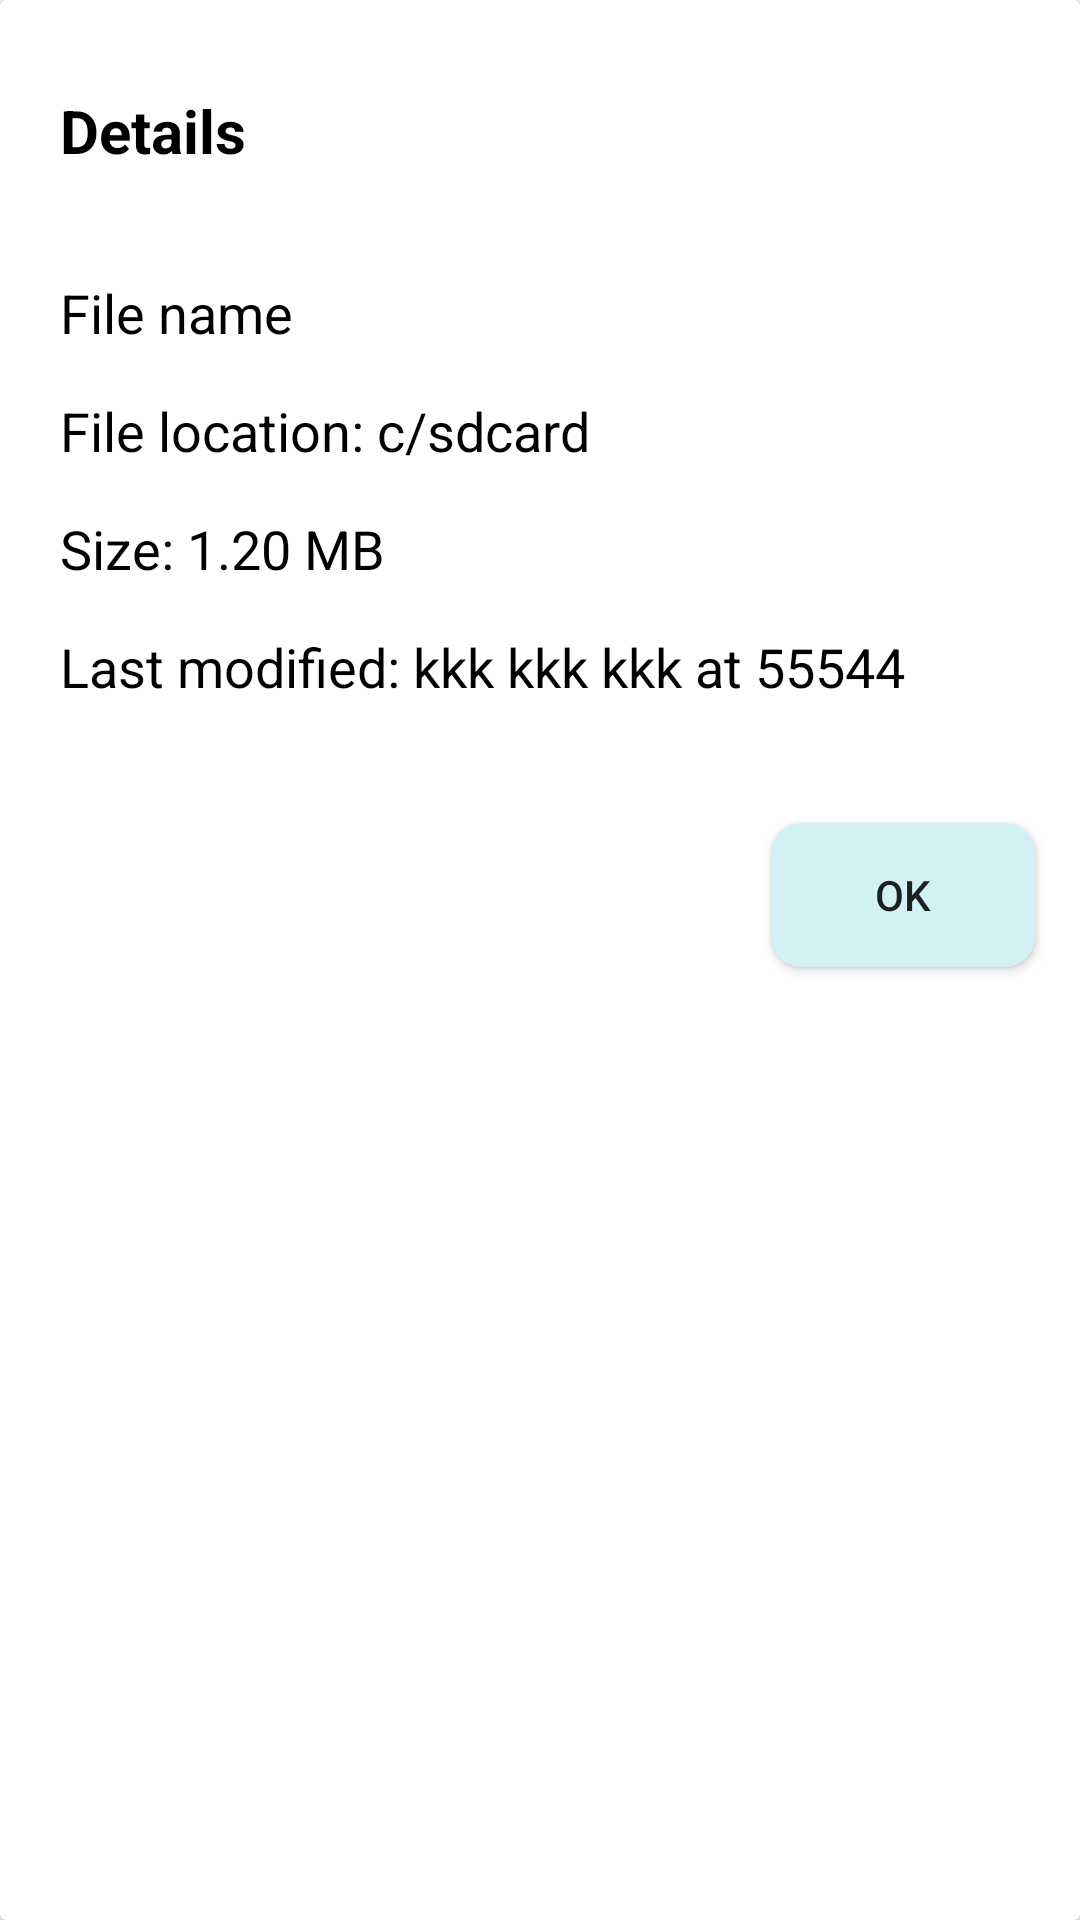

Produce the Android XML layout that renders to this screen, including the resource entries it uses.
<!-- AndroidManifest.xml: application theme Theme.SFileManager -->
<!-- res/layout/details_showing_dialog.xml -->
<?xml version="1.0" encoding="utf-8"?>
<androidx.cardview.widget.CardView xmlns:android="http://schemas.android.com/apk/res/android"
    android:layout_width="match_parent"
    xmlns:app="http://schemas.android.com/apk/res-auto"
    android:layout_margin="40dp"
    android:orientation="vertical"
    android:layout_height="wrap_content">

    <RelativeLayout
        android:layout_width="match_parent"
        android:layout_height="wrap_content">

        <TextView
            android:layout_width="wrap_content"
            android:layout_height="wrap_content"
            android:textColor="@color/black"
            android:text="Details"
            android:textSize="20sp"
            android:textStyle="bold"
            android:layout_marginTop="30dp"
            android:layout_marginBottom="10dp"
            android:layout_marginEnd="10dp"
            android:layout_marginStart="20dp"
            android:id="@+id/fileDetailsTVDetailDialog"/>

        <TextView
            android:layout_below="@+id/fileDetailsTVDetailDialog"
            android:layout_width="wrap_content"
            android:layout_height="wrap_content"
            android:textColor="@color/black"
            android:text="File name"
            android:textSize="18sp"
            android:layout_marginTop="25dp"
            android:layout_marginBottom="10dp"
            android:layout_marginEnd="10dp"
            android:layout_marginStart="20dp"
            android:id="@+id/filenameTVDetailDialog"/>

        <TextView
            android:layout_below="@+id/filenameTVDetailDialog"
            android:layout_width="wrap_content"
            android:layout_height="wrap_content"
            android:textColor="@color/black"
            android:text="File location: c/sdcard"
            android:textSize="18sp"
            android:layout_marginBottom="10dp"
            android:layout_marginEnd="10dp"
            android:layout_marginStart="20dp"
            android:layout_marginTop="5dp"
            android:id="@+id/filepathTVDetailDialog"/>

        <TextView
            android:layout_below="@+id/filepathTVDetailDialog"
            android:layout_width="wrap_content"
            android:layout_height="wrap_content"
            android:textColor="@color/black"
            android:text="Size: 1.20 MB"
            android:textSize="18sp"
            android:layout_marginBottom="10dp"
            android:layout_marginEnd="10dp"
            android:layout_marginStart="20dp"
            android:layout_marginTop="5dp"
            android:id="@+id/filesizeTVDetailDialog"/>

        <TextView
            android:layout_below="@+id/filesizeTVDetailDialog"
            android:layout_width="wrap_content"
            android:layout_height="wrap_content"
            android:textColor="@color/black"
            android:text="Last modified: kkk kkk kkk at 55544"
            android:textSize="18sp"
            android:layout_marginBottom="10dp"
            android:layout_marginEnd="10dp"
            android:layout_marginStart="20dp"
            android:layout_marginTop="5dp"
            android:id="@+id/fileLastModifiedTVDetailDialog"/>

        <androidx.cardview.widget.CardView
            android:layout_width="wrap_content"
            android:layout_height="wrap_content"
            android:backgroundTint="#D3F1F4"
            android:layout_marginTop="30dp"
            app:cardCornerRadius="10dp"
            android:layout_marginBottom="15dp"
            android:layout_marginEnd="15dp"
            android:elevation="15dp"
            android:layout_below="@+id/fileLastModifiedTVDetailDialog"
            android:layout_alignParentRight="true">


            <Button
                android:layout_width="wrap_content"
                android:layout_height="wrap_content"
                android:background="#00000000"
                android:id="@+id/closeBtnDetailDialog"
                android:text="ok"/>

        </androidx.cardview.widget.CardView>


    </RelativeLayout>

</androidx.cardview.widget.CardView>
<!-- resources referenced by this layout -->
<resources>
  <color name="black">#FF000000</color>
  <style name="Theme.SFileManager" parent="Theme.AppCompat.Light.NoActionBar">
          
          <item name="colorPrimary">@color/purple_500</item>
          <item name="colorPrimaryVariant">@color/purple_700</item>
          <item name="colorOnPrimary">@color/white</item>
          
          <item name="colorSecondary">@color/teal_200</item>
          <item name="colorSecondaryVariant">@color/teal_700</item>
          <item name="colorOnSecondary">@color/black</item>
          
          <item name="android:statusBarColor" tools:targetApi="l">?attr/colorPrimaryVariant</item>
          
      </style>
  <color name="purple_500">#00ACC1</color>
  <color name="purple_700">#00ACC1</color>
  <color name="white">#FFFFFFFF</color>
  <color name="teal_200">#FFFFFFFF</color>
  <color name="teal_700">#FFFFFFFF</color>
</resources>
